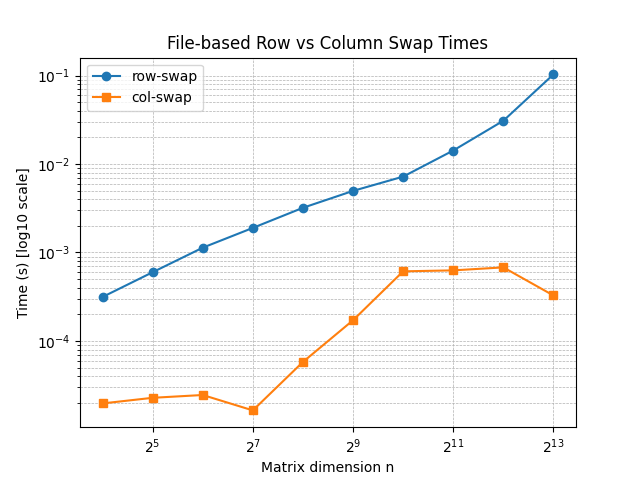

The data file committed next to this chart (first rows):
n, row_time, col_time
16, 0.000314, 1.96667e-05
32, 0.000598, 2.27637e-05
64, 0.001132, 2.44863e-05
128, 0.001895, 1.64027e-05
256, 0.003198, 5.78887e-05
512, 0.004964, 0.0001714
1024, 0.007198, 0.0006118
2048, 0.0142, 0.0006274
4096, 0.03081, 0.0006782
8192, 0.1029, 0.0003264
